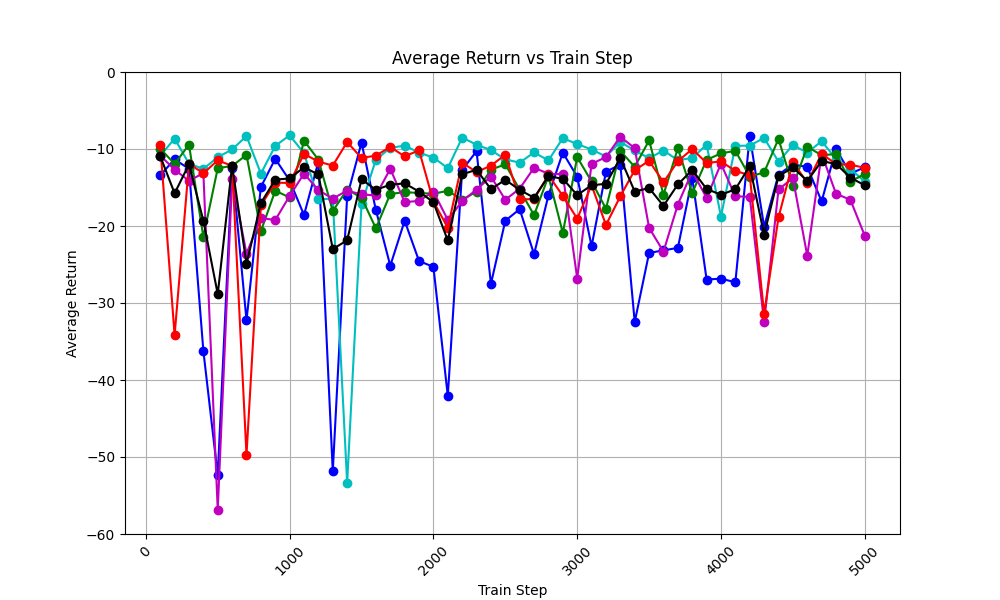

Source data for this figure (header and first rows):
train_step, avg_return_0, avg_return_1, avg_return_2, avg_return_3, avg_return_4, avg_of_avg_returns
100, -13.42, -10.88, -9.943, -10.85, -9.491, -10.92
200, -11.33, -8.649, -11.94, -12.68, -34.19, -15.76
300, -12.58, -11.9, -9.439, -14.14, -11.9, -11.99
400, -36.22, -12.59, -21.43, -13.13, -13.16, -19.3
500, -52.36, -11.06, -12.49, -56.86, -11.46, -28.85
600, -12.4, -10.06, -12.2, -13.9, -12.2, -12.15
700, -32.25, -8.32, -10.76, -23.6, -49.72, -24.93
800, -14.93, -13.2, -20.67, -18.96, -17.34, -17.02
900, -11.28, -9.6, -15.42, -19.22, -14.38, -13.98
1000, -14.09, -8.217, -16.3, -16.1, -14.41, -13.82
1100, -18.58, -10.56, -8.927, -13.2, -10.63, -12.38
1200, -11.65, -16.53, -11.38, -15.33, -11.64, -13.31
1300, -51.86, -16.44, -18.06, -16.45, -12.15, -22.99
1400, -16.16, -53.38, -15.27, -15.4, -9.093, -21.86
1500, -9.168, -17.15, -16.32, -15.91, -11.17, -13.94
1600, -17.93, -11.39, -20.3, -16.03, -10.85, -15.3
1700, -25.16, -9.857, -15.84, -12.58, -9.735, -14.63
1800, -19.32, -9.554, -15.6, -16.9, -10.96, -14.47
1900, -24.55, -10.48, -15.71, -16.74, -10.16, -15.53
2000, -25.31, -11.11, -15.81, -15.53, -16.83, -16.92
2100, -42.08, -12.49, -15.43, -19.2, -20.21, -21.88
2200, -12.73, -8.518, -16.59, -16.78, -11.79, -13.28
2300, -10.28, -9.443, -15.53, -15.27, -12.98, -12.7
2400, -27.51, -10.15, -12.69, -13.57, -12.17, -15.22
2500, -19.32, -11.36, -11.99, -16.6, -10.73, -14
2600, -17.81, -11.77, -15.29, -15.14, -16.55, -15.31
2700, -23.67, -10.45, -18.59, -12.43, -16.5, -16.33
2800, -16.02, -11.48, -13.55, -13.22, -13.38, -13.53
2900, -10.47, -8.594, -20.91, -13.27, -16.09, -13.87
3000, -13.6, -9.357, -11.06, -26.83, -19.05, -15.98
3100, -22.62, -10.06, -14.21, -11.93, -14.71, -14.71
3200, -12.96, -10.98, -17.75, -11.05, -19.87, -14.52
3300, -12.02, -9.094, -10.27, -8.41, -16.14, -11.19
3400, -32.47, -10.19, -12.31, -9.897, -12.74, -15.52
3500, -23.5, -11.19, -8.892, -20.24, -11.54, -15.07
3600, -23.16, -10.2, -15.94, -23.32, -14.31, -17.39
3700, -22.84, -11.44, -9.911, -17.21, -11.6, -14.6
3800, -13.8, -11.17, -15.72, -12.92, -10.01, -12.72
3900, -26.95, -9.435, -11.41, -16.34, -11.81, -15.19
4000, -26.84, -18.77, -10.56, -11.91, -11.62, -15.94
4100, -27.31, -9.601, -10.24, -16.15, -12.84, -15.23
4200, -8.295, -9.553, -13.58, -16.2, -13.41, -12.21
4300, -20.1, -8.57, -13.04, -32.49, -31.37, -21.11
4400, -13.32, -11.64, -8.683, -15.25, -18.88, -13.56
4500, -12.01, -9.486, -14.84, -13.78, -11.73, -12.37
4600, -12.33, -10.48, -9.715, -23.87, -14.36, -14.15
4700, -16.8, -8.988, -10.8, -10.64, -10.65, -11.58
4800, -9.999, -11.28, -10.66, -15.81, -11.93, -11.94
4900, -13.2, -12.54, -14.23, -16.6, -12.05, -13.72
5000, -12.37, -14.28, -13.24, -21.26, -12.44, -14.72
